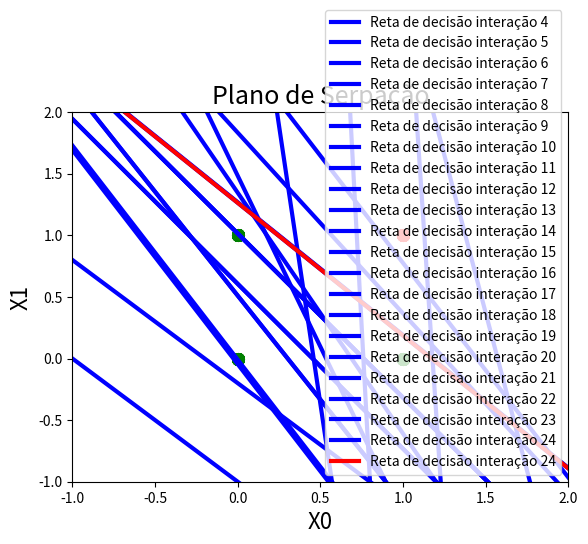
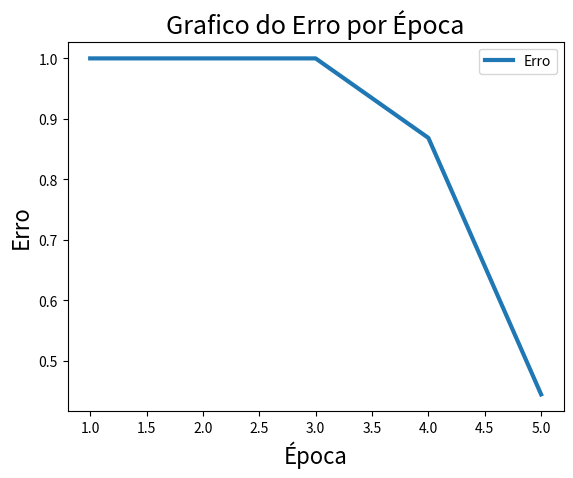
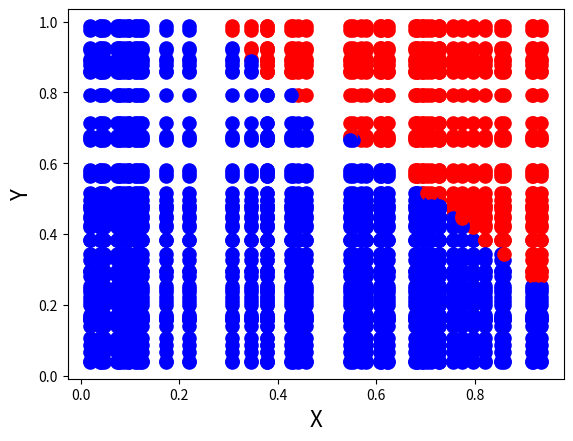
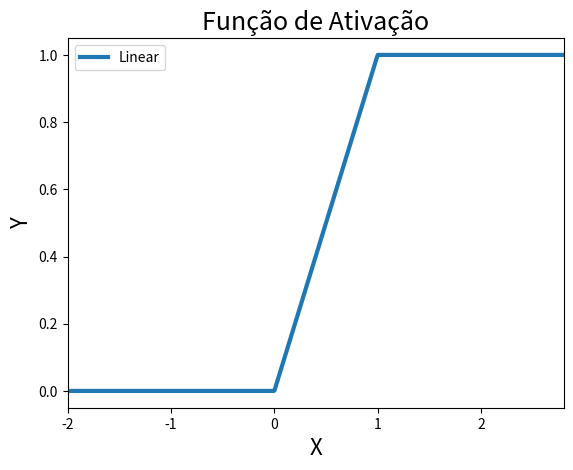

The script that saved these images, in order:
''''
[redacted]

'''
import numpy as np
import matplotlib.pyplot as plt


# Fução para plotar reta de decisão.
def graph(W, B, cont, col):
    x_line = np.linspace(-1, 2)
    a = -(W[0]/W[1])
    c = B/W[1]
    y_line = a*x_line - c
    plt.figure(1)
    plt.plot(x_line, y_line, label = f'Reta de decisão interação {cont}', color = col, linewidth=3.0)
    plt.scatter([0,0,1], [0,1,0], color = 'g', s = 70)
    plt.scatter([1], [1], color = 'r', s = 70)
    plt.xlim(-1,2)
    plt.ylim(-1,2)
    plt.xlabel('X0', fontsize = 16)
    plt.ylabel('X1', fontsize = 16)
    plt.title('Plano de Serpação', fontsize = 18)
    plt.legend()
    plt.show()

#Função de ativação.
def active_linear(entrada):
    if entrada >= 1:
        return 1
    elif entrada <= 0:
        return 0
    return entrada
    

#Parâmetros Iniciais da Rede Neural.
n_epocha = 10 # Número máximo de epocha.
err = 0.01 # Erro mínimo para.
a = 0.8 #Taxa de aprendizado.

# Vetor de Entrada da Rede Neural.
x = np.array([[0,0],
              [0,1],
              [1,0],
              [1,1]])

#Vetor de Saída Esperado.
y = np.array([0,0,0,1])

#Incialização do vetor peso.
w = np.array([0,0])

#Inicialização da bias.
b = 0


# Contagem de epocha.
epocha = 0
# Vetores de erro
erro_epocha = np.array([])
erro_medio = np.array([])
numero_epocha = np.array([])
reta = 0

#Laço de interação
while epocha < n_epocha:
    ind = 0
    erro = 0

    for i in x:
        
        f = np.dot(i,w.T) #Produto dos pessoas pelas entradas
        y_out = f + b  #Soma com a bias
        y_out = active_linear(y_out) # Resposta encontrada
        e = y[ind] - y_out # Calculo do erro
        erro = abs(e) + erro # Soma dos erros por interação
        w = w + a * e * i # Atualização do pesos
        b = b + a * e #Atualização da bias
        ind += 1
        reta += 1
        if w[1] != 0:
            graph(w,b,reta, 'b') #Função para plotar a reta de descisão
    
   #Condicional para finalizar o laço caso o erro seja menor que o especificado    
    if e<= err:
        break    
    epocha += 1
    numero_epocha = np.append(numero_epocha, epocha)
    erro_epocha = np.append(erro_epocha, e) # Vetor de erro por epoca
    erro_medio = np.append(erro_medio, erro/4) # Vetor de erro por epoca
    
# Chamando a função para plotar as ultima reta de descisão        
graph(w,b,reta, 'r')

#Plote do grafico do erro por epoca
plt.figure(2)
plt.plot(numero_epocha, erro_epocha, label = 'Erro', linewidth=3.0)
plt.ylabel('Erro', fontsize = 16)
plt.xlabel('Época', fontsize = 16)
plt.title('Grafico do Erro por Época', fontsize = 18)
plt.legend()
plt.show()


#Geração dos pontos do plano entre 0 e 1
points = 50
x_test = np.random.rand(points)
y_test = np.random.rand(points)

# Laço para pintar os pontos do plano de acordo com a ADALINE
for k in range(len(y_test)):
    for l in range(len(x_test)):
        entrada = np.array([x_test[k], y_test[l]])
        f = np.dot(entrada,w.T) #Produto dos pessoas pelas entradas
        y_out = f + b #Soma com a bias

        plt.figure(3)
        if y_out > 0:
            plt.scatter(x_test[k], y_test[l], color = 'r',s = 90)
        else:
            plt.scatter(x_test[k], y_test[l], color = 'b', s = 90)
plt.xlabel('X',fontsize = 16)
plt.ylabel('Y',fontsize = 16)
plt.show()


x1 = np.linspace(-2,2.8,500)
y1 = np.array([])

for k in x1:
    y1 = np.append(y1,active_linear(k))

plt.figure(4)
plt.plot(x1,y1, label = 'Linear', linewidth = 3)
plt.ylabel('Y', fontsize = 16)
plt.xlabel('X', fontsize = 16)
plt.title('Função de Ativação', fontsize = 18)
plt.xlim(-2, 2.8)
plt.legend()
plt.show()
